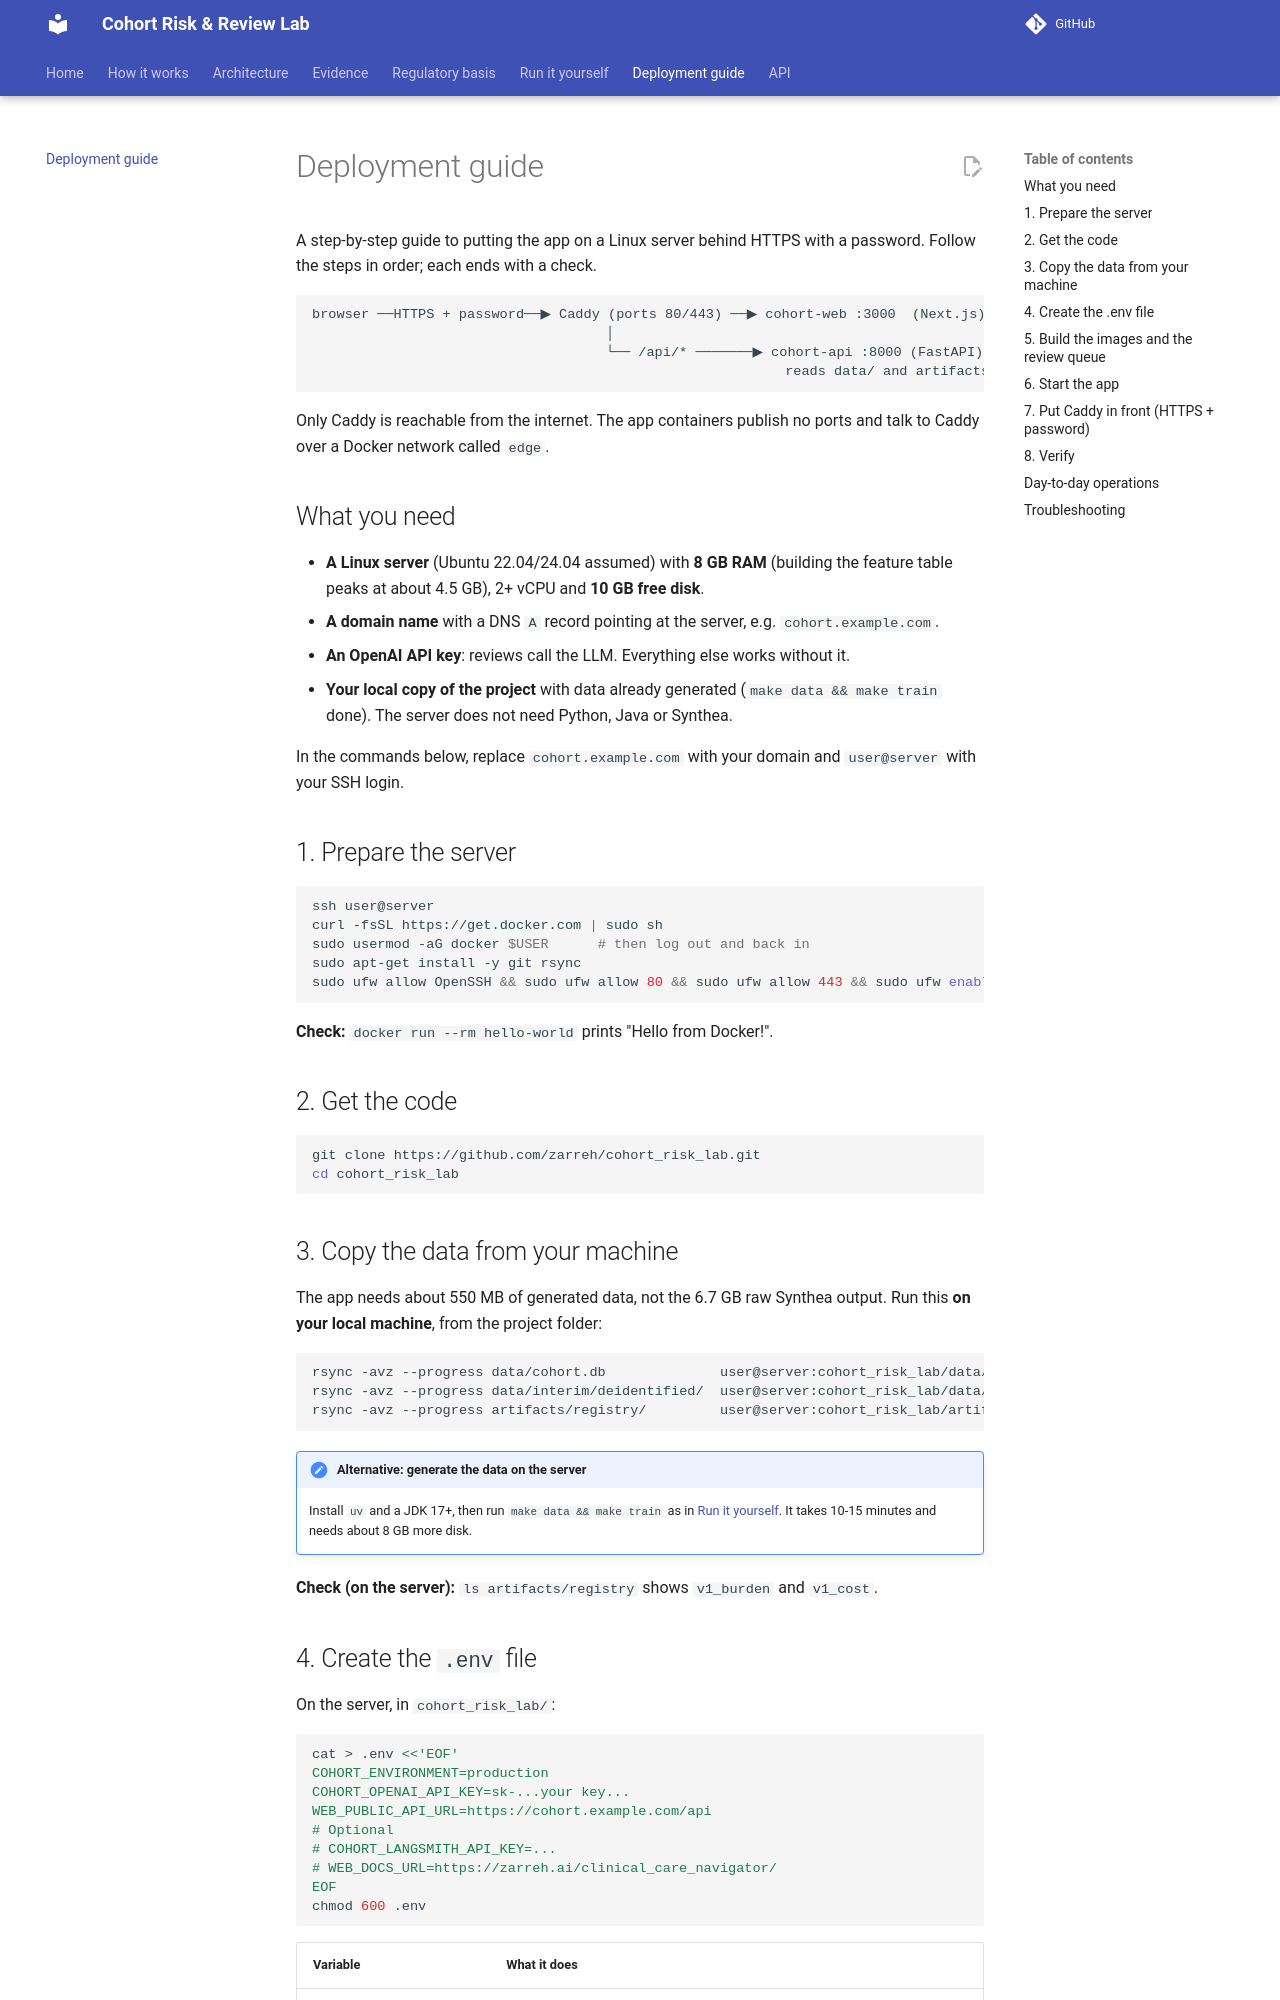

repository: zarreh/cohort_risk_lab · page: deployment/index.html · generator: mkdocs

# Deployment guide

A step-by-step guide to putting the app on a Linux server behind HTTPS
with a password. Follow the steps in order; each ends with a check.

```
browser ──HTTPS + password──▶ Caddy (ports 80/443) ──▶ cohort-web :3000  (Next.js)
                                    │
                                    └── /api/* ───────▶ cohort-api :8000 (FastAPI)
                                                          reads data/ and artifacts/
```

Only Caddy is reachable from the internet. The app containers publish no
ports and talk to Caddy over a Docker network called `edge`.

## What you need

- **A Linux server** (Ubuntu 22.04/24.04 assumed) with **8 GB RAM**
  (building the feature table peaks at about 4.5 GB), 2+ vCPU and
  **10 GB free disk**.
- **A domain name** with a DNS `A` record pointing at the server, e.g.
  `cohort.example.com`.
- **An OpenAI API key**: reviews call the LLM. Everything else works without it.
- **Your local copy of the project** with data already generated
  (`make data && make train` done). The server does not need Python,
  Java or Synthea.

In the commands below, replace `cohort.example.com` with your domain and
`user@server` with your SSH login.

## 1. Prepare the server

```bash
ssh user@server
curl -fsSL https://get.docker.com | sudo sh
sudo usermod -aG docker $USER      # then log out and back in
sudo apt-get install -y git rsync
sudo ufw allow OpenSSH && sudo ufw allow 80 && sudo ufw allow 443 && sudo ufw enable
```

**Check:** `docker run --rm hello-world` prints "Hello from Docker!".

## 2. Get the code

```bash
git clone https://github.com/zarreh/cohort_risk_lab.git
cd cohort_risk_lab
```

## 3. Copy the data from your machine

The app needs about 550 MB of generated data, not the 6.7 GB raw Synthea
output. Run this **on your local machine**, from the project folder:

```bash
rsync -avz --progress data/cohort.db              user@server:cohort_risk_lab/data/
rsync -avz --progress data/interim/deidentified/  user@server:cohort_risk_lab/data/interim/deidentified/
rsync -avz --progress artifacts/registry/         user@server:cohort_risk_lab/artifacts/registry/
```

!!! note "Alternative: generate the data on the server"
    Install `uv` and a JDK 17+, then run `make data && make train` as in
    [Run it yourself](run-it-yourself.md). It takes 10-15 minutes and
    needs about 8 GB more disk.

**Check (on the server):** `ls artifacts/registry` shows `v1_burden` and
`v1_cost`.
